Run: headless pygame with SDL's dummy video driver; simulated clock (each Clock.tick advances the game by its frame time, no real sleeping); random seed 0; keys injected as events and as key.get_pressed() state; no mouse input.
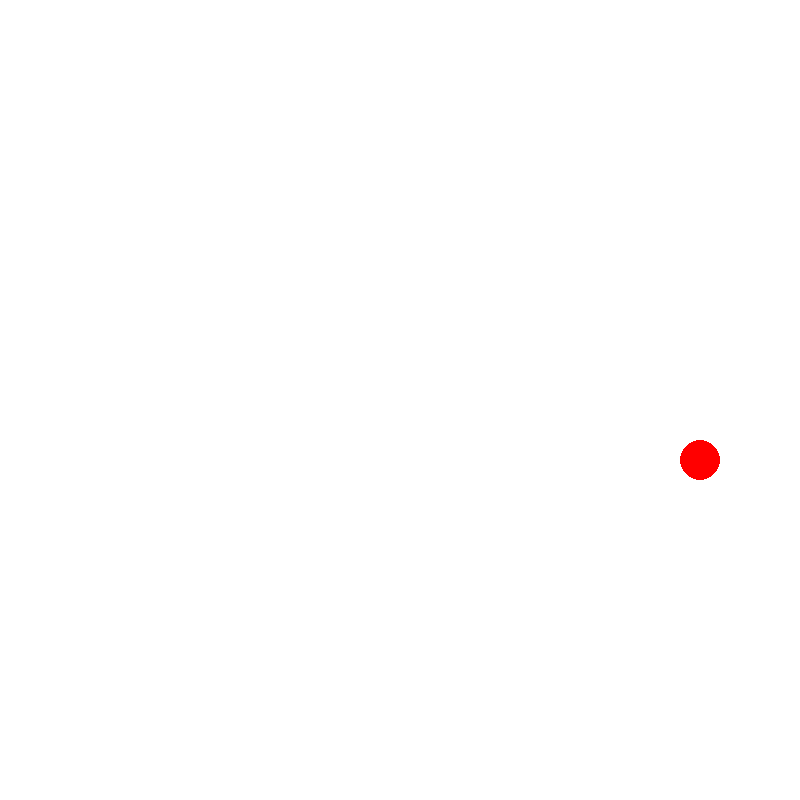
Frame 1 of 4 · flips 1–60 · no input
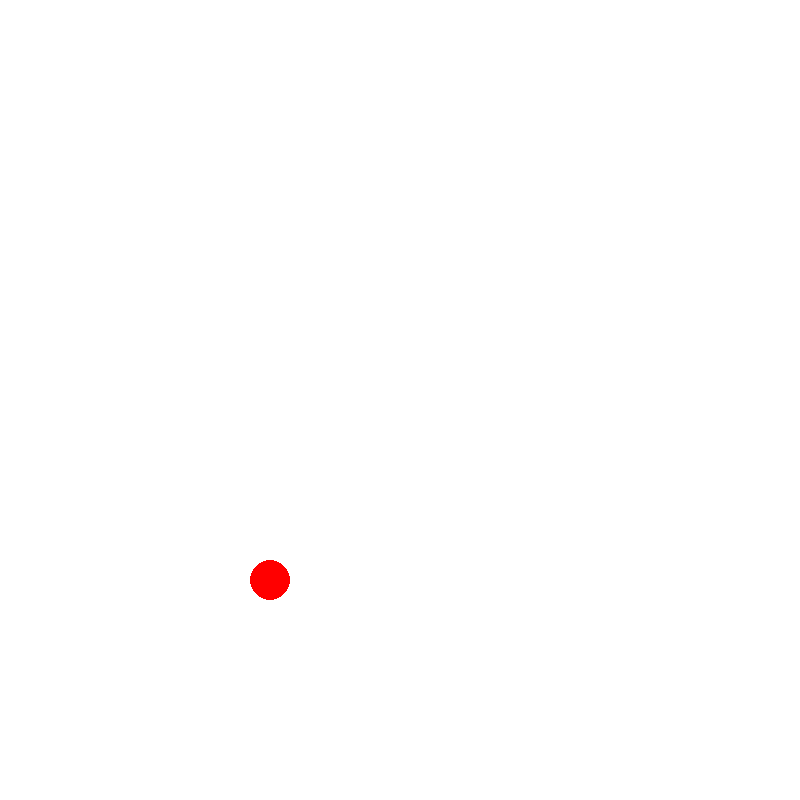
Frame 2 of 4 · flips 61–180 · tapped SPACE, RETURN · held RIGHT (→), D
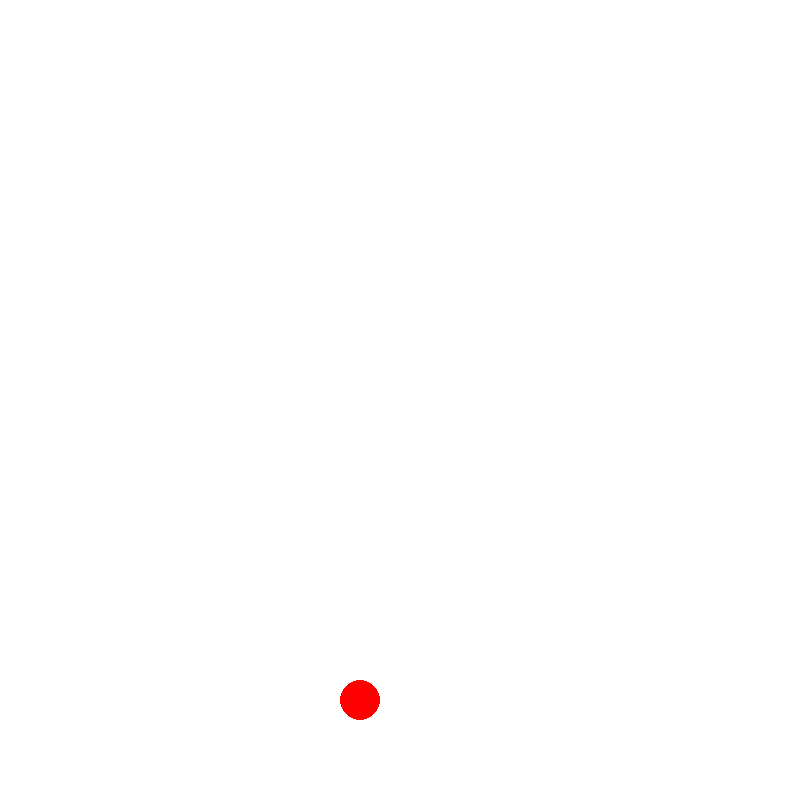
Frame 3 of 4 · flips 181–300 · held DOWN (↓), S
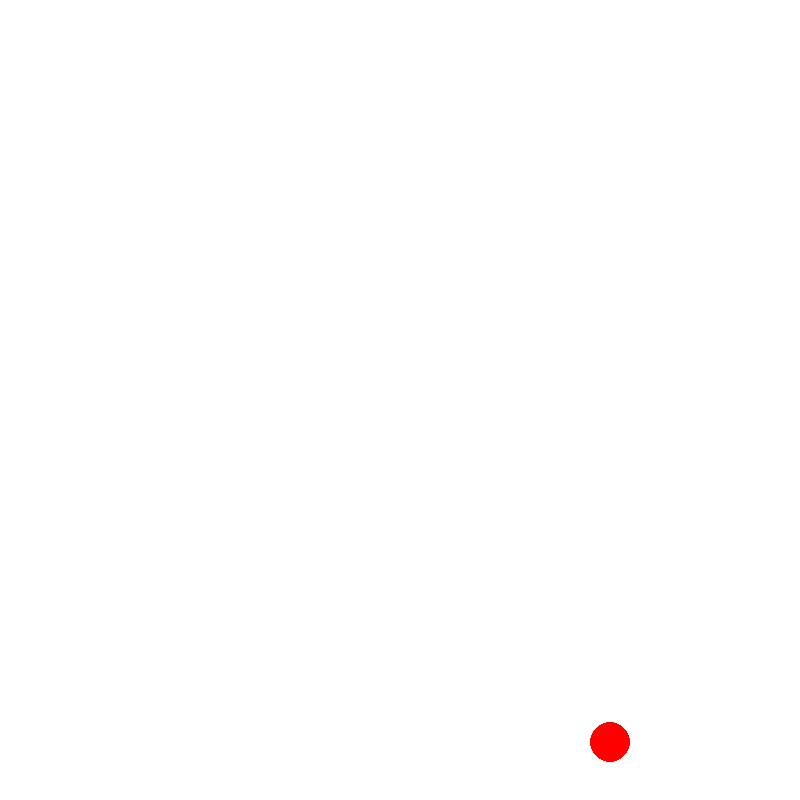
Frame 4 of 4 · flips 301–420 · held LEFT (←), A, UP (↑), W

The pygame program that drew these frames:

import pygame
import sys

pygame.init()

# set parameter here
clock_rate = 60


# Set up the display
WIDTH, HEIGHT = 800, 800
win = pygame.display.set_mode((WIDTH, HEIGHT))
pygame.display.set_caption("RL Game")

# Set up the colors
WHITE = (255, 255, 255)
BLACK = (0, 0, 0)
RED = (255, 0, 0)

# Set up the ball
ball_radius = 20
ball_speed = [5, 1]
ball_pos = [WIDTH // 2, HEIGHT // 2]

running = True
while running:
    for event in pygame.event.get():
        if event.type == pygame.QUIT:
            running = False
        
    ball_pos[0] += ball_speed[0]
    ball_pos[1] += ball_speed[1]


    if ball_pos[0]<ball_radius or ball_pos[0]>WIDTH-ball_radius:
        ball_speed[0] = -ball_speed[0]
    if ball_pos[1]<ball_radius or ball_pos[1]>HEIGHT-ball_radius:
        ball_speed[1] = -ball_speed[1]
    win.fill(WHITE)

    pygame.draw.circle(win, RED, ball_pos, ball_radius)
    pygame.display.update()
    pygame.time.Clock().tick(clock_rate)
pygame.quit()
sys.exit()
